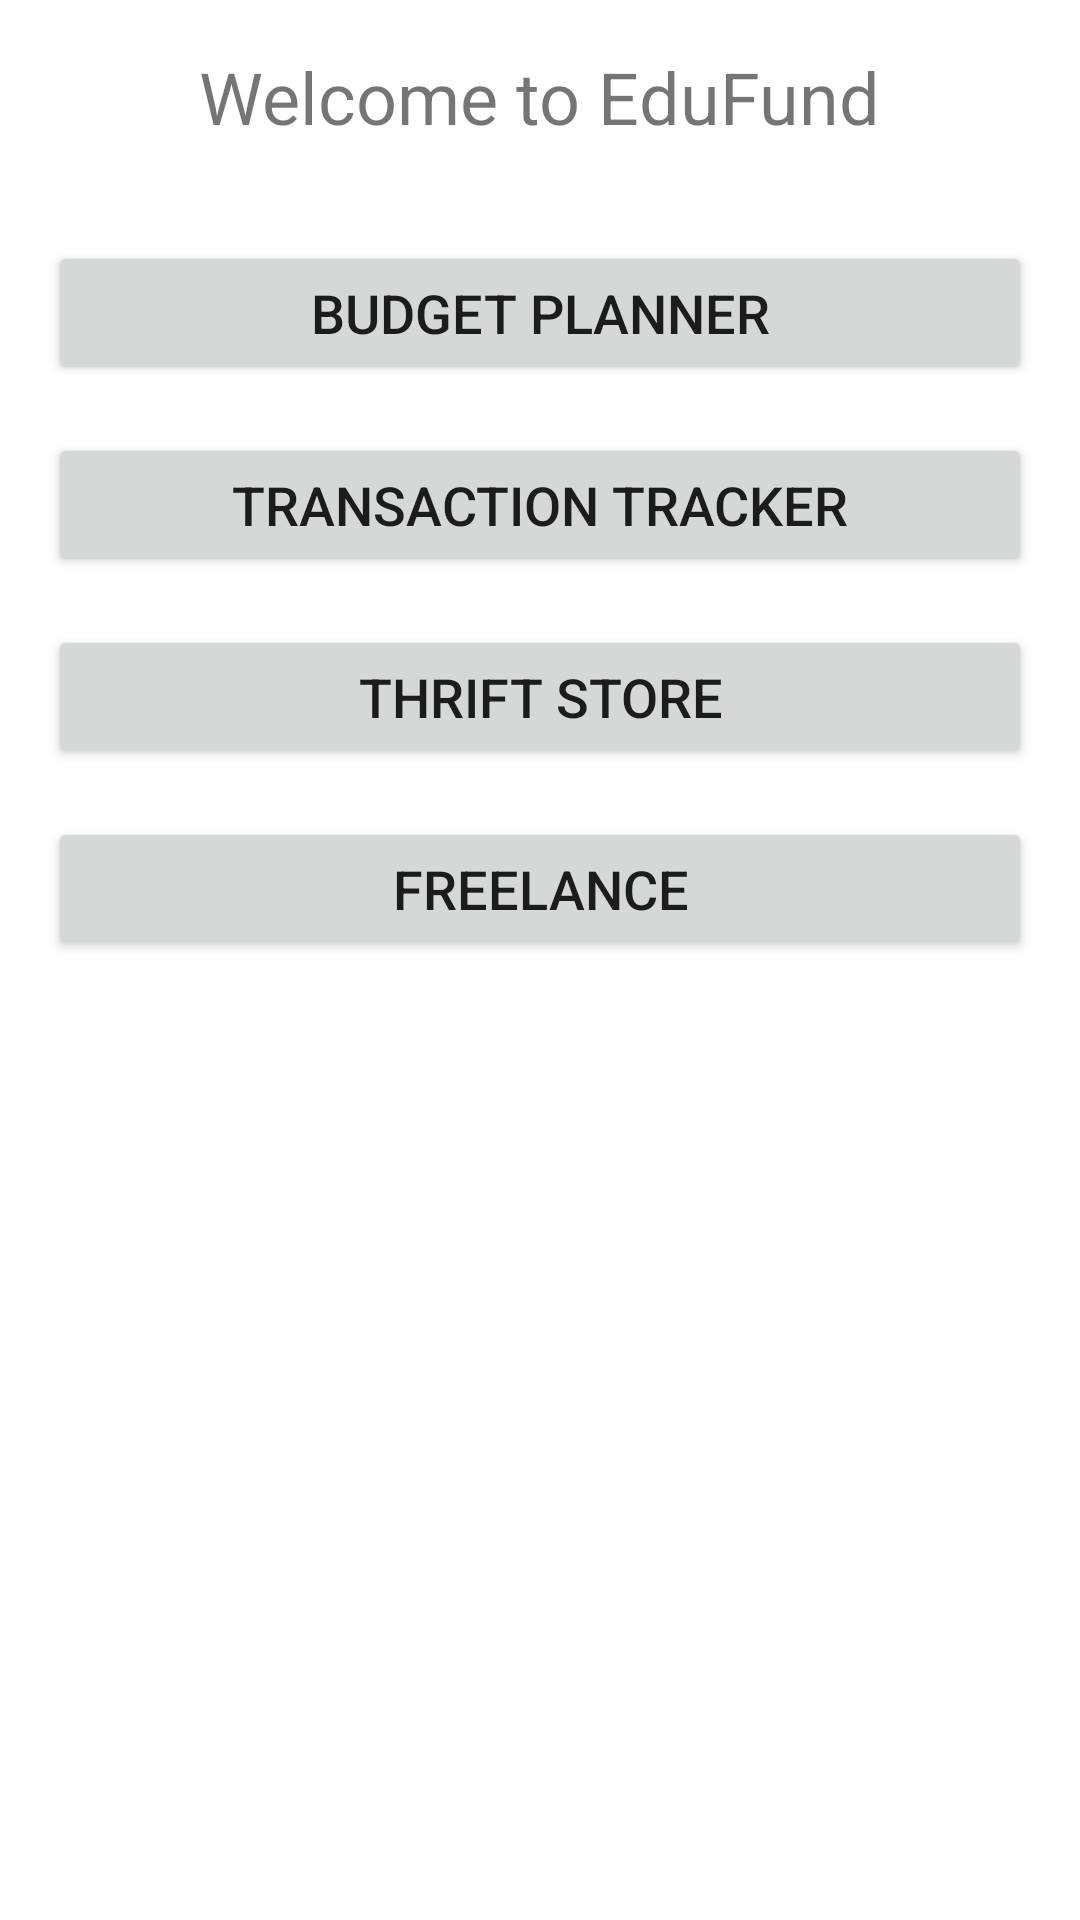

The Android layout XML behind this screen, and the referenced resources:
<!-- AndroidManifest.xml: application theme Theme.EduFundFINAL -->
<!-- res/layout/activity_main.xml -->
<?xml version="1.0" encoding="utf-8"?>
<LinearLayout xmlns:android="http://schemas.android.com/apk/res/android"
    xmlns:app="http://schemas.android.com/apk/res-auto"
    xmlns:tools="http://schemas.android.com/tools"
    android:layout_width="match_parent"
    android:layout_height="match_parent"
    android:orientation="vertical"
    tools:context=".MainActivity">

    <TextView
        android:layout_width="wrap_content"
        android:layout_height="wrap_content"
        android:text="Welcome to EduFund"
        android:textSize="24sp"
        android:layout_gravity="center"
        android:layout_marginTop="16dp"
        android:layout_marginBottom="16dp" />

    <Button
        android:id="@+id/budgetButton"
        android:layout_width="match_parent"
        android:layout_height="wrap_content"
        android:text="Budget Planner"
        android:textSize="18sp"
        android:layout_marginLeft="16dp"
        android:layout_marginRight="16dp"
        android:layout_marginTop="16dp" />
    <Button
        android:id="@+id/transactionButton"
        android:layout_width="match_parent"
        android:layout_height="wrap_content"
        android:text="Transaction Tracker"
        android:textSize="18sp"
        android:layout_marginLeft="16dp"
        android:layout_marginRight="16dp"
        android:layout_marginTop="16dp" />

    <Button
        android:id="@+id/thriftButton"
        android:layout_width="match_parent"
        android:layout_height="wrap_content"
        android:text="Thrift Store"
        android:textSize="18sp"
        android:layout_marginLeft="16dp"
        android:layout_marginRight="16dp"
        android:layout_marginTop="16dp" />

    <Button
        android:id="@+id/freelanceButton"
        android:layout_width="match_parent"
        android:layout_height="wrap_content"
        android:text="Freelance"
        android:textSize="18sp"
        android:layout_marginLeft="16dp"
        android:layout_marginRight="16dp"
        android:layout_marginTop="16dp" />

</LinearLayout>
<!-- resources referenced by this layout -->
<resources>
  <style name="Theme.EduFundFINAL" parent="Theme.MaterialComponents.DayNight.DarkActionBar">
          
          <item name="colorPrimary">@color/purple_500</item>
          <item name="colorPrimaryVariant">@color/purple_700</item>
          <item name="colorOnPrimary">@color/white</item>
          
          <item name="colorSecondary">@color/teal_200</item>
          <item name="colorSecondaryVariant">@color/teal_700</item>
          <item name="colorOnSecondary">@color/black</item>
          
          <item name="android:statusBarColor">?attr/colorPrimaryVariant</item>
          
      </style>
  <color name="purple_500">#FF6200EE</color>
  <color name="purple_700">#FF3700B3</color>
  <color name="white">#FFFFFFFF</color>
  <color name="teal_200">#FF03DAC5</color>
  <color name="teal_700">#FF018786</color>
  <color name="black">#FF000000</color>
</resources>
